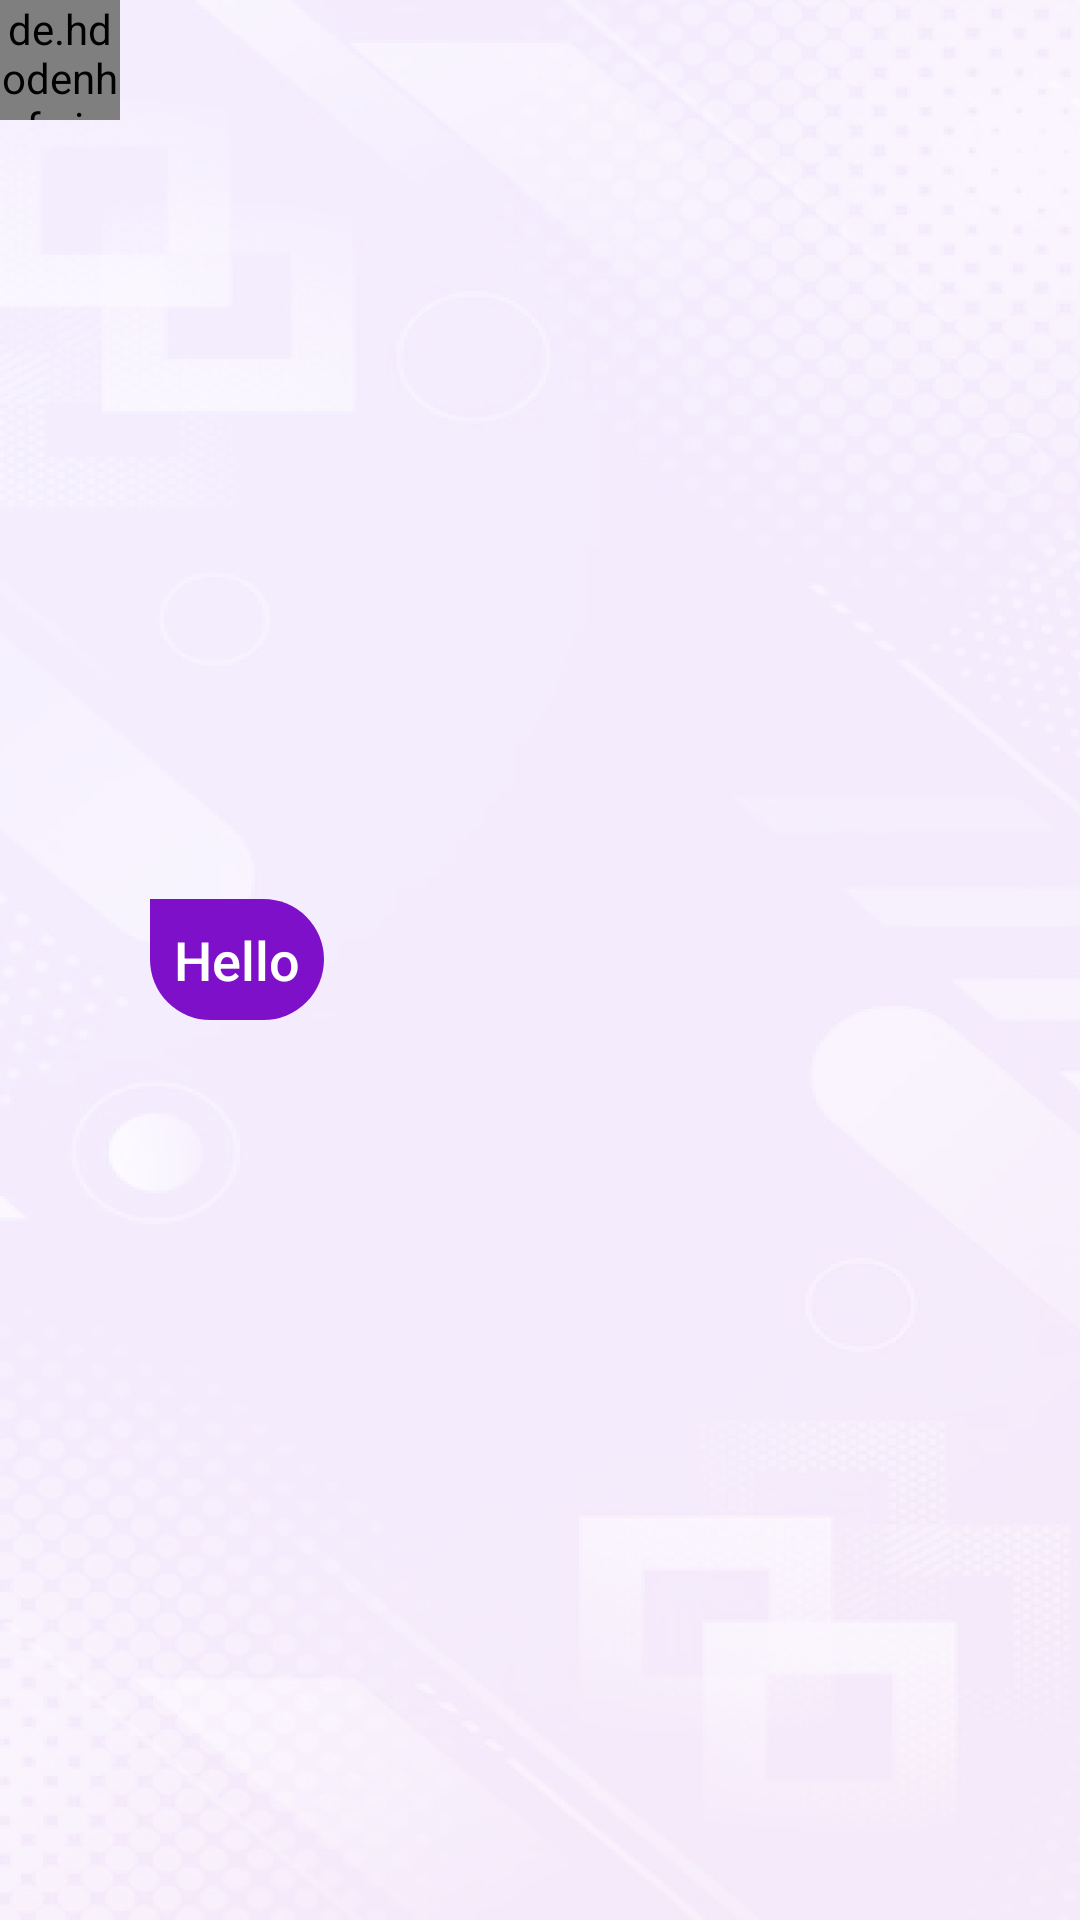

Android layout source for this screen:
<!-- AndroidManifest.xml: application theme Theme.Chat_app -->
<!-- res/layout/chat_left.xml -->
<?xml version="1.0" encoding="utf-8"?>
<RelativeLayout
    xmlns:android="http://schemas.android.com/apk/res/android"
    android:layout_width="wrap_content"
    android:layout_height="wrap_content"

    >


    <de.hdodenhof.circleimageview.CircleImageView
        android:layout_width="40dp"
        android:layout_height="40dp"
        android:id="@+id/chat_recivier_dp"
        android:src="@mipmap/ic_launcher_round"
        />

    <TextView
        android:layout_width="wrap_content"
        android:layout_height="wrap_content"
        android:layout_centerVertical="true"
        android:layout_marginStart="10dp"
        android:textSize="18sp"
        android:layout_toEndOf="@id/chat_recivier_dp"
        android:id="@+id/show_msg"
        android:background="@drawable/left_message"
        android:fontFamily="sans-serif-medium"
        android:padding="8dp"
        android:text="@string/hello"
        android:textColor="@color/white" />






</RelativeLayout>
<!-- resources referenced by this layout -->
<resources>
  <color name="white">#FFFFFF</color>
  <!-- drawable left_message (drawable) -->
  <?xml version="1.0" encoding="utf-8"?>
  <shape xmlns:android="http://schemas.android.com/apk/res/android"
      android:shape="rectangle"
  
  
  
      >
  
      <corners
          android:radius="25dp"
          android:topLeftRadius="0dp"
          />
  
      <solid android:color="#7F10C9"/>
  
  </shape>
  <string name="hello">Hello</string>
  <style name="Theme.Chat_app" parent="Theme.MaterialComponents.DayNight.NoActionBar">
          
          <item name="colorPrimary">@color/primary_color</item>
          <item name="colorPrimaryVariant">@color/voilet</item>
          <item name="colorOnPrimary">@color/white</item>
          
          <item name="colorSecondary">@color/secondary</item>
          <item name="colorSecondaryVariant">@color/voilet2</item>
          <item name="colorOnSecondary">@color/black</item>
          
          <item name="android:statusBarColor" tools:targetApi="l">?attr/colorPrimaryVariant</item>
  
          <item name="background">@drawable/white_bg</item>
          <item name="android:windowBackground">@drawable/white_bg</item>
          
      </style>
  <color name="primary_color">#870CD5</color>
  <color name="voilet">#740CBD</color>
  <color name="secondary">#910EDC</color>
  <color name="voilet2">#740CBD</color>
  <color name="black">#000000</color>
  <!-- drawable white_bg: png bitmap (drawable-hdpi, 285438 bytes) -->
</resources>
